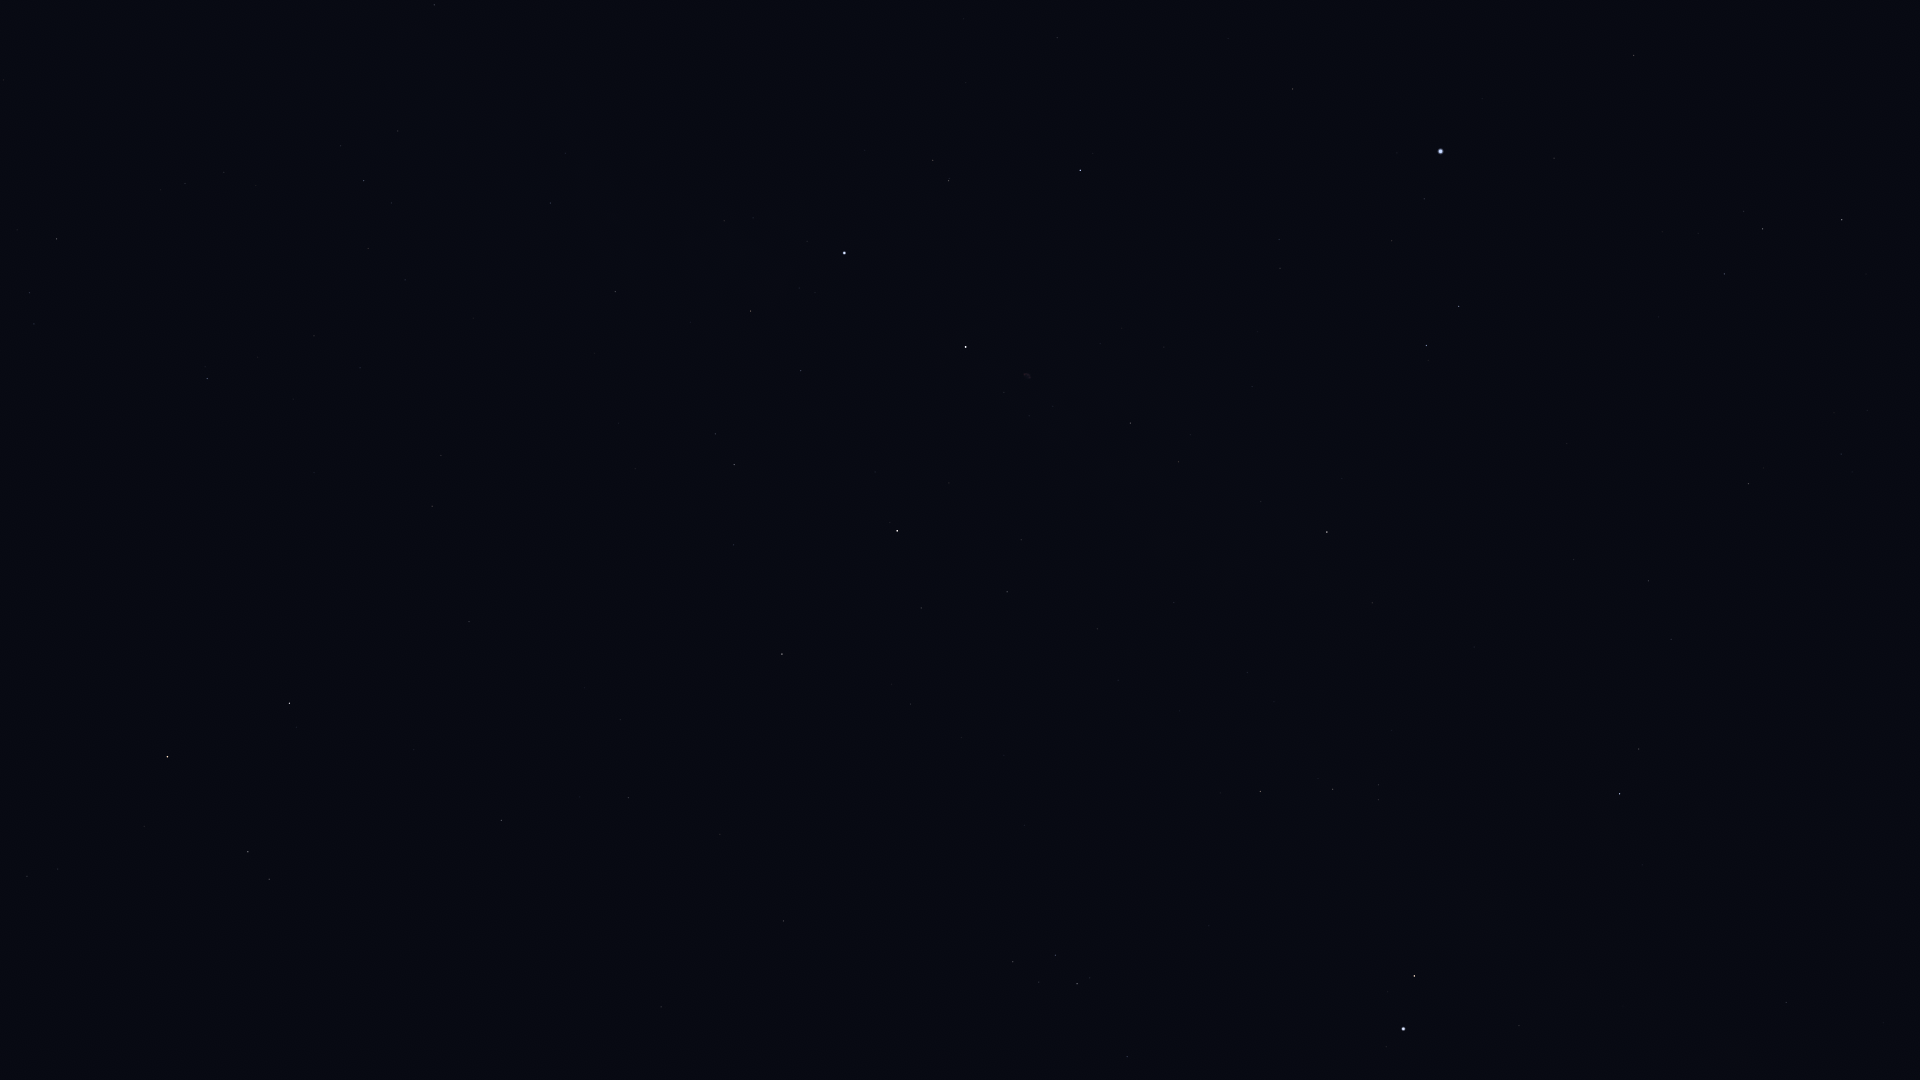

Values plotted in this chart, from the file beside it:
Star_ID, Name, X, Y
86974, HIP 86974, 1842, 220
87808, HIP 87808, 1634, 55
87933, HIP 87933, 1763, 229
88794, HIP 88794, 1724, 274
91262, Vega, 1441, 151
91852, Xihe, 1444, 218
92420, Sheliak, 1459, 306
92791, HIP 92791, 1392, 241
92895, Kaveh, 1789, 999
92946, Alya, 1786, 1002
93194, Sulafat, 1427, 345
93747, Okab, 1620, 794
94481, Aladfar, 1279, 239
95771, Anser, 1372, 603
95947, Albireo, 1327, 532
96078, Uruk, 1439, 802
96757, Sham, 1379, 785
96837, HIP 96837, 1379, 800
97165, Fawaris, 1080, 170
97278, Tarazed, 1414, 976
97365, HIP 97365, 1333, 789
97649, Altair, 1404, 1029
97938, Libertas, 1386, 1047
98110, HIP 98110, 1130, 423
98337, HIP 98337, 1260, 791
98543, HIP 98543, 1174, 602
98920, HIP 98920, 1220, 793
100453, Sadr, 966, 347
101421, Aldulfin, 1127, 1057
101769, Rotanev, 1077, 984
101958, Sualocin, 1056, 955
102098, Deneb, 844, 253
102488, Aljanah, 897, 531
104780, Solaris, 861, 1037
107136, Azelfafage, 566, 153
107310, HIP 107310, 620, 720
107354, HIP 107354, 629, 798
109176, HIP 109176, 502, 820
109352, HIP 109352, 473, 622
109937, HIP 109937, 432, 506
110538, HIP 110538, 398, 131
110609, HIP 110609, 392, 203
111022, HIP 111022, 368, 248
111104, HIP 111104, 360, 368
111169, HIP 111169, 364, 181
112158, Matar, 290, 703
112748, Sadalbari, 248, 852
113881, Scheat, 168, 757
115250, Salm, 58, 869
115623, Alkarab, 27, 876
116076, Veritate, 47, 440
